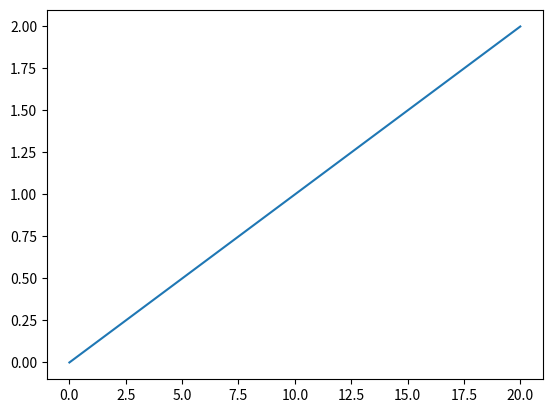

This chart was generated by the following Python code:

#Given, resistance r =10 
#Voltage in the form of data from 0 to 20
#we have to store the I (current) in the array
#V=IR
#I=V/R
import matplotlib.pyplot as plt
r=10
x=[0,1,2,3,4,5,6,7,8,9,10,11,12,13,14,15,16,17,18,19,20]
y=[0, 0.1, 0.2, 0.3, 0.4, 0.5, 0.6, 0.7, 0.8, 0.9, 1, 1.1, 1.2, 1.3, 1.4, 1.5, 1.6, 1.7, 1.8, 1.9, 2]
plt.plot(x,y)